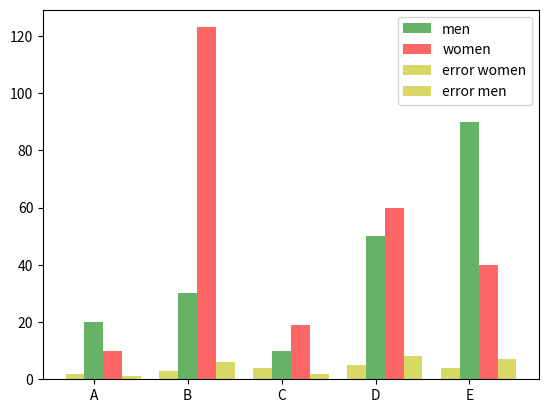

The matplotlib source for this figure:
import numpy as np
import pandas as pd
import matplotlib.pyplot as plt

arr = np.arange(1,6)
bar_width = 0.2
men_sc = [20,30,10,50,90]
err_men_sc = [2,3,4,5,4]
women_sc = [10,123,19,60,40]
err_women_sc= [1,6,2,8,7]
sets = ["A","B","C","D","E"]

plt.bar(arr,men_sc,bar_width,alpha = 0.6,color = 
        "g",label = "men")
plt.bar(arr+bar_width,women_sc,bar_width,alpha = 0.6,color = 
        "r",label = "women")
plt.bar(arr+(bar_width*2),err_women_sc,bar_width,alpha = 0.6,color = 
        "y",label = "error women")
plt.bar(arr-(bar_width),err_men_sc,bar_width,alpha = 0.6,color = 
        "y",label = "error men")
plt.legend(loc = "best")
plt.xticks(arr,sets)
plt.show()